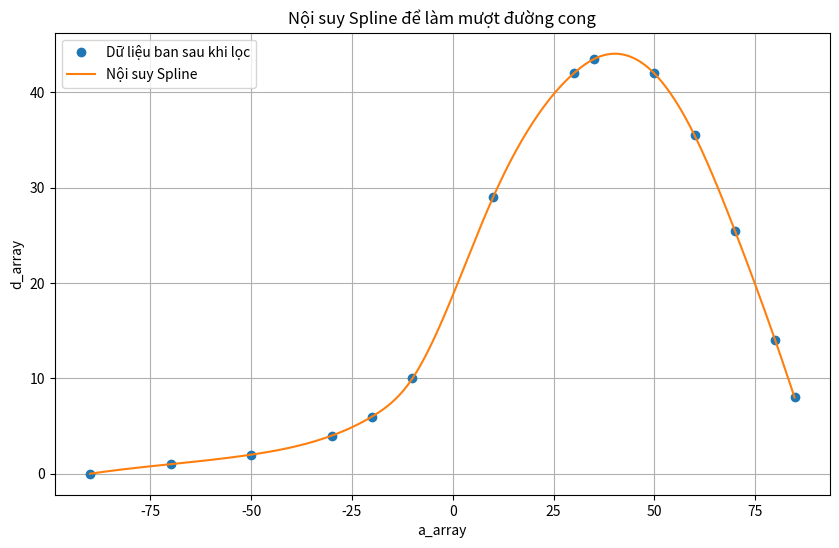

Here is the Python script that generated this plot:
import matplotlib.pyplot as plt 
import math
import numpy as np
from scipy.signal import savgol_filter
from scipy.interpolate import CubicSpline

# kết quả kiểm thử
data = {
    "killjoy_viper_deadlock_gecko_kayo_boom": {
        "a_array" : [-90, -70, -50, -30, -20, -10, 10 , 30, 35  ,  50, 60  , 70  , 80, 84.8],
        "d_array" : [0  , 1  , 2  , 4  , 6  ,  10, 29 , 42, 43.5,  42, 35.5, 25.5, 14,  8  ]
    },
    "viper_brimstone_moly": {
        "a_array": [-90, -70, -50, -30, -20, -10, 10, 30  , 35, 50, 60, 70, 80, 84.8],
        "d_array": [0  , 1.5, 2  ,  4 , 7  ,  13, 48, 74.5, 77, 73, 62, 45, 25,  15 ]
    },
    "cypher_smoke": {
        "a_array": [-90,  -50,  -20, -10,  0, 10, 20, 30, 35  , 50, 60, 70, 80,84.8],
        "d_array": [ 0 ,  2  ,  5  ,   8, 13, 18, 22, 24, 24.4, 23, 20, 14, 7 ,   0]
    },
    "sova_arrow1": {
        "a_array": [-90, -70, -50, -30, -20, -10, 10, 30, 35, 50, 61, 72, 81, 88],
        "d_array": [0  , 1  , 2  , 3.5, 5  ,  10, 33, 42, 41, 32, 23, 14, 7 ,1.5]
    },
    "sova_arrow2": {
        "a_array": [-90, -70, -50, -30, -19, -10, 10, 30, 35, 50, 60, 71, 81, 88],
        "d_array": [0  , 1.5, 2  , 3.4, 5  ,  11, 52, 72, 70, 55, 40, 25, 11, 3 ]
    },
    "sova_arrow3_kayo_knife": {
        "a_array": [-90, -70, -50, -30, -20, -10, 10, 30  , 35, 50, 60, 70, 80, 88],
        "d_array": [0  , 1.5, 2  ,  4 , 5  ,  11, 85, 129 ,127,101, 74, 45, 20, 4 ]
    },
    "sova_arrow4": {
        "a_array": [-90, -70, -50, -30, -16, -10, 10, 30  , 35, 50, 60, 70, 78, 84.8],
        "d_array": [0  , 1.5, 2  ,  4 , 5  ,  11,169, 256 ,256,211,155, 95, 48,  8  ]
    },
}


def find_distance(angle, nameData = "killjoy_viper_deadlock_gecko_kayo_boom"):
    a_array = data[nameData]["a_array"]
    d_array = data[nameData]["d_array"]
    
    # Sử dụng nội suy Spline
    cs = CubicSpline(a_array, d_array)

    # Tạo thêm dữ liệu
    a_interp = np.linspace(min(a_array), max(d_array), 500)  # Nhiều điểm hơn
    d_interp = cs(a_interp)

    # nếu không có vùng giá trị angle thì trả về giá trị 0
    if angle < min(a_array) or angle > max(a_array):
        return 0

    return cs(angle)

# print(find_distance_smooth(40))

# Hàm vẽ đồ thị
def plot_grapth_smooth(nameData = "killjoy_viper_deadlock_gecko_kayo_boom"):
    a_array = data[nameData]["a_array"]
    d_array = data[nameData]["d_array"]

    # Sử dụng nội suy Spline
    cs = CubicSpline(a_array, d_array)

    # Tạo thêm dữ liệu
    a_interp = np.linspace(min(a_array), max(a_array), 500)  # Nhiều điểm hơn
    d_interp = cs(a_interp)

    # Tìm chỉ số của giá trị gần với 19
    a = 19
    index = np.argmin(np.abs(a_interp - a))

    # Lấy giá trị tương ứng từ d_interp
    d_at_index = d_interp[index]
    # print(d_at_index)

    # Vẽ đồ thị
    plt.figure(figsize=(10, 6))
    plt.plot(a_array, d_array, 'o', label='Dữ liệu ban sau khi lọc')
    plt.plot(a_interp, d_interp, '-', label='Nội suy Spline')
    plt.title("Nội suy Spline để làm mượt đường cong")
    plt.xlabel("a_array")
    plt.ylabel("d_array")
    plt.legend()
    plt.grid()
    plt.show()


if __name__ == "__main__":
    plot_grapth_smooth("killjoy_viper_deadlock_gecko_kayo_boom")
